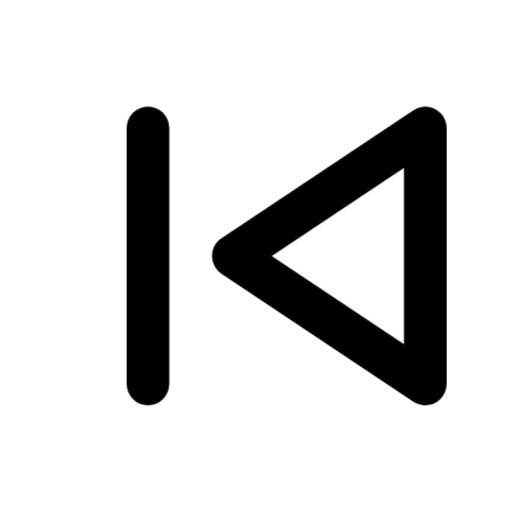
t = 0.00 s
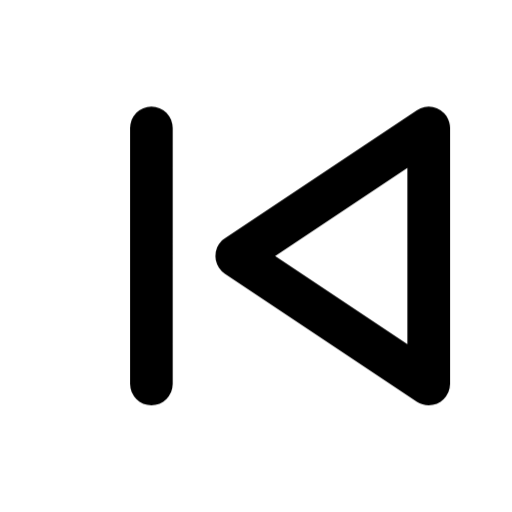
t = 0.50 s
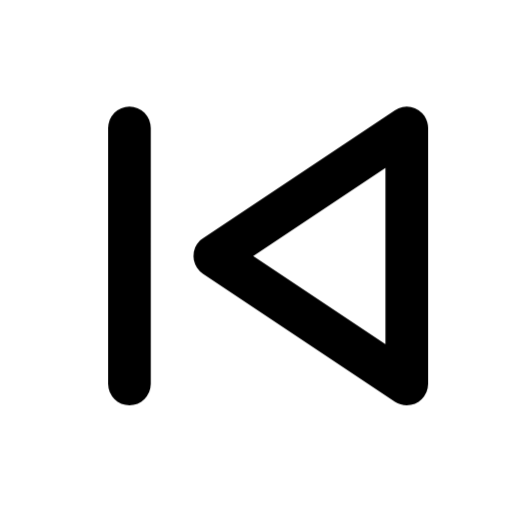
t = 1.07 s
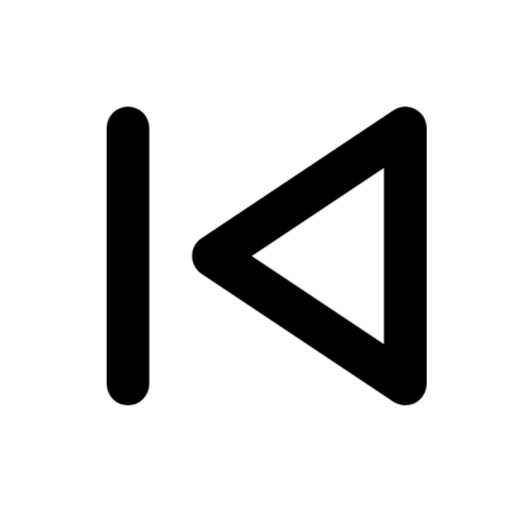
t = 1.51 s
t = 1.99 s: frame unchanged from t = 1.51 s, image omitted
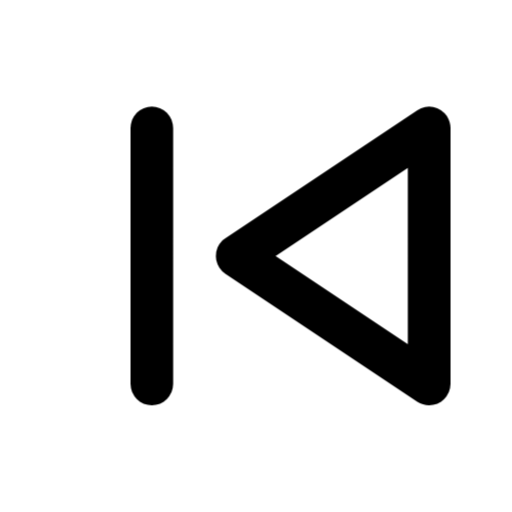
t = 2.64 s

The animated SVG that drew these frames (rendered in a browser with its animation timeline set to each time). Animation: 1 CSS @keyframes rule; one cycle of 3.05 s, repeats indefinitely.

<svg xmlns="http://www.w3.org/2000/svg" width="24" height="24" fill="none" stroke="currentColor" stroke-linecap="round" stroke-linejoin="round" stroke-width="2" viewBox="0 0 24 24">
    <!-- Generated by scripts/icon-expansion/generate.mjs -->
    <style>
        @media (prefers-reduced-motion: no-preference) {
            @keyframes ira-exp-nudge { 0%, 68%, 100% { transform: none; } 30% { transform: translateX(1.25px); } }
            [data-ira-motion="skip-back"] { transform-box: fill-box; transform-origin: center; animation: ira-exp-nudge 2.55s ease-in-out -0.5s infinite; }
        }
    </style>
    <g data-ira-motion="skip-back"><g transform="rotate(180 12 12)"><path d="m5 6 9 6-9 6zM18 6v12"/></g></g>
</svg>
